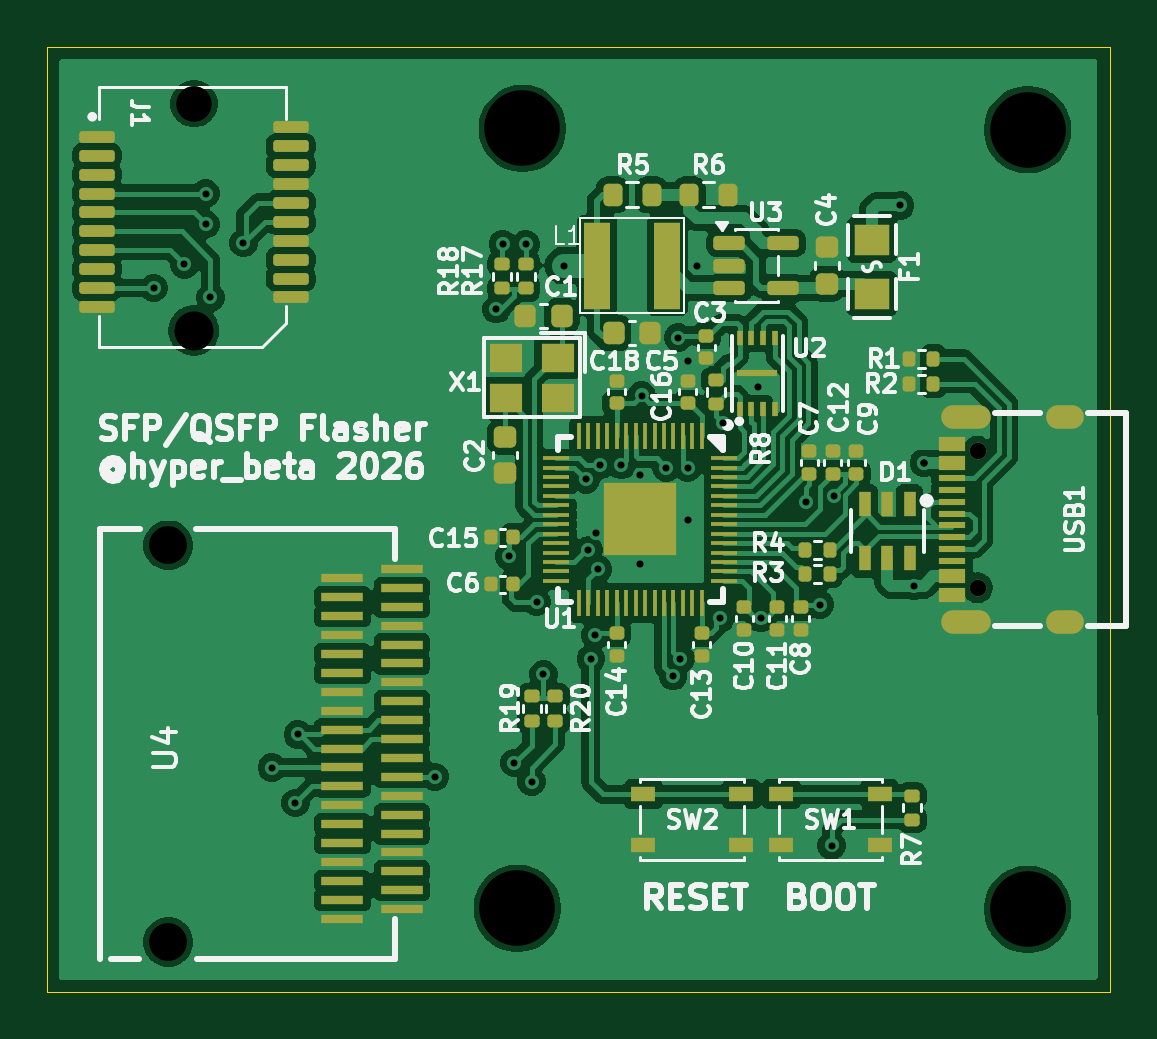
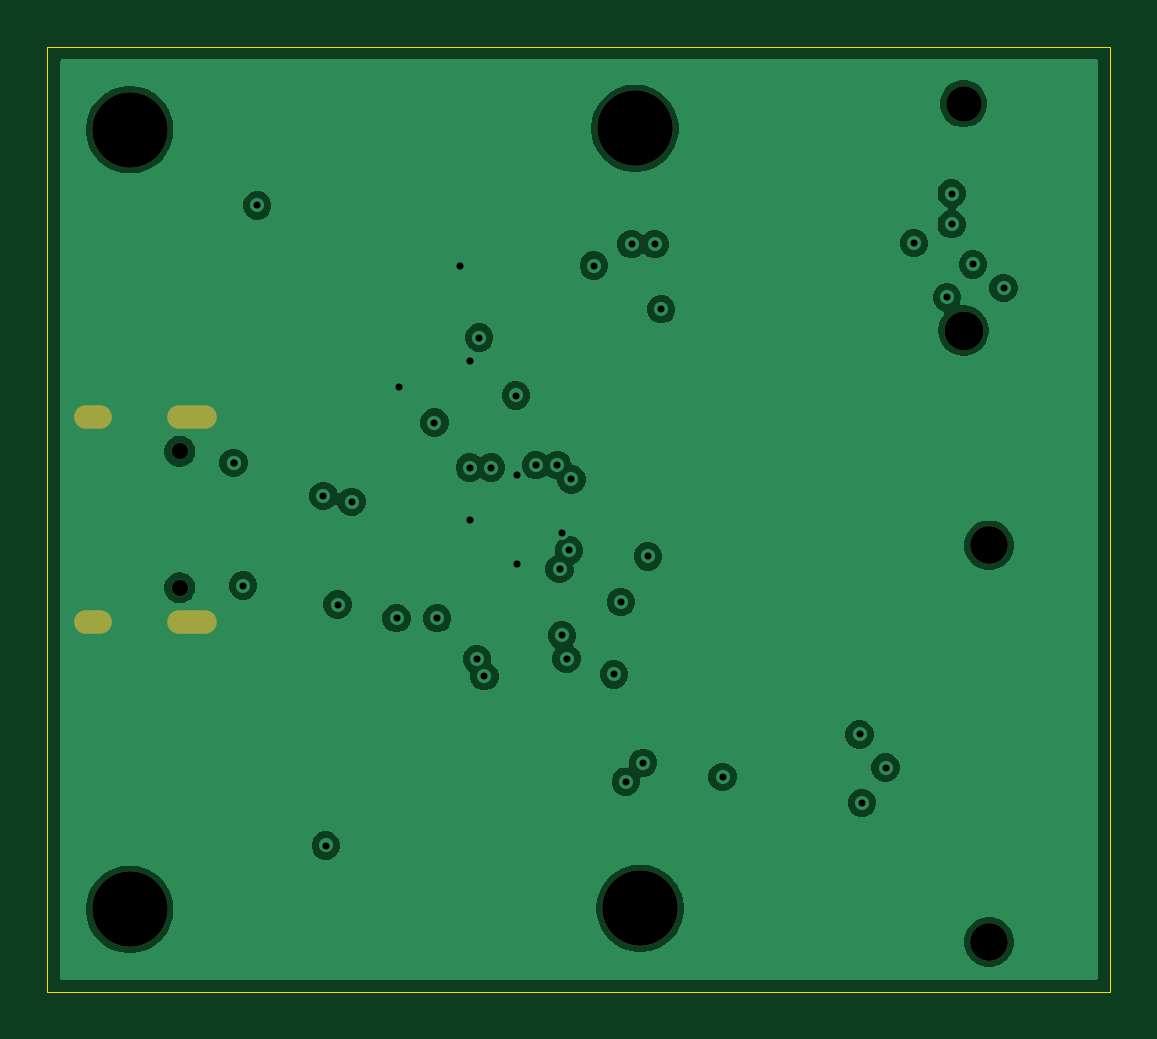
Circuit board: 13 layer files. Board 45.0 x 40.0 mm.
- bottom_copper: hid-sfp-flasher-CuBottom.gbr (48939 bytes)
- inner_copper: hid-sfp-flasher-CuIn1.gbr (6402 bytes)
- inner_copper: hid-sfp-flasher-CuIn2.gbr (5184 bytes)
- top_copper: hid-sfp-flasher-CuTop.gbr (149295 bytes)
- outline: hid-sfp-flasher-EdgeCuts.gbr (617 bytes)
- bottom_mask: hid-sfp-flasher-MaskBottom.gbr (1125 bytes)
- top_mask: hid-sfp-flasher-MaskTop.gbr (9388 bytes)
- drill: hid-sfp-flasher-NPTH.drl (648 bytes)
- drill: hid-sfp-flasher-PTH.drl (1454 bytes)
- paste: hid-sfp-flasher-PasteBottom.gbr (460 bytes)
- paste: hid-sfp-flasher-PasteTop.gbr (9143 bytes)
- bottom_silk: hid-sfp-flasher-SilkBottom.gbr (1135 bytes)
- top_silk: hid-sfp-flasher-SilkTop.gbr (94438 bytes)

=== bottom_copper: hid-sfp-flasher-CuBottom.gbr (48939 bytes, source omitted) ===
=== inner_copper: hid-sfp-flasher-CuIn1.gbr ===
%TF.GenerationSoftware,KiCad,Pcbnew,10.0.3*%
%TF.CreationDate,2026-06-06T08:41:36+09:00*%
%TF.ProjectId,hid-sfp-flasher,6869642d-7366-4702-9d66-6c6173686572,rev?*%
%TF.SameCoordinates,Original*%
%TF.FileFunction,Copper,L2,Inr*%
%TF.FilePolarity,Positive*%
%FSLAX46Y46*%
G04 Gerber Fmt 4.6, Leading zero omitted, Abs format (unit mm)*
G04 Created by KiCad (PCBNEW 10.0.3) date 2026-06-06 08:41:36*
%MOMM*%
%LPD*%
G01*
G04 APERTURE LIST*
%TA.AperFunction,ComponentPad*%
%ADD10C,0.700000*%
%TD*%
%TA.AperFunction,ComponentPad*%
%ADD11O,2.100000X1.000000*%
%TD*%
%TA.AperFunction,ComponentPad*%
%ADD12O,1.600000X1.000000*%
%TD*%
%TA.AperFunction,ViaPad*%
%ADD13C,0.600000*%
%TD*%
%TA.AperFunction,Conductor*%
%ADD14C,0.200000*%
%TD*%
G04 APERTURE END LIST*
D10*
%TO.N,*%
%TO.C,USB1*%
X185380000Y-97890000D03*
X185380000Y-92110000D03*
D11*
%TO.N,GND*%
X184880000Y-99320000D03*
X184880000Y-90680000D03*
D12*
X189060000Y-90680000D03*
X189060000Y-99320000D03*
%TD*%
D13*
%TO.N,GND*%
X169215136Y-95564682D03*
X171100000Y-93100000D03*
X176100000Y-89400000D03*
X173100000Y-88300000D03*
X173500000Y-84250000D03*
X171100000Y-96900000D03*
X173100000Y-95000000D03*
%TO.N,VBUS*%
X182100000Y-81700000D03*
X183100000Y-92600000D03*
X183100000Y-92600000D03*
X182700000Y-97800000D03*
%TO.N,Net-(U1-QSPI_SS)*%
X174600000Y-90900000D03*
X179200000Y-108800000D03*
%TO.N,+3V3*%
X165000000Y-86100000D03*
X167850000Y-84250000D03*
X171150000Y-89750000D03*
X172700000Y-87300000D03*
X174481231Y-99181231D03*
X156600000Y-104100000D03*
X176199999Y-99181231D03*
X165560000Y-96560000D03*
X169200000Y-99900000D03*
X179300000Y-94000000D03*
X154300000Y-83300000D03*
X167000000Y-101555000D03*
%TO.N,Net-(U1-VREG_VOUT)*%
X166707107Y-98492893D03*
X178700000Y-98600000D03*
X178100000Y-94250002D03*
%TO.N,/I2C0_SDA*%
X166250000Y-83343817D03*
X169400000Y-92700000D03*
X152700000Y-81200000D03*
%TO.N,/I2C0_SCL*%
X168800000Y-93300000D03*
X152700000Y-82500000D03*
X165275735Y-83344265D03*
%TO.N,/SFP0_MODABS*%
X173100000Y-92800000D03*
X152900000Y-85600000D03*
%TO.N,/SFP0_RS0*%
X151800000Y-84200000D03*
X170300000Y-92700000D03*
%TO.N,/SFP0_RS1*%
X150500000Y-85200000D03*
X172200000Y-92800000D03*
%TO.N,Net-(U1-RUN)*%
X169000000Y-100900000D03*
X168900000Y-96300000D03*
%TO.N,/SFP1_MODABS*%
X162400000Y-105895000D03*
X169300000Y-97100000D03*
%TO.N,/I2C1_SDA*%
X165767624Y-105300000D03*
X172484864Y-101635318D03*
X156500000Y-107000000D03*
%TO.N,/I2C1_SCL*%
X172800000Y-100900000D03*
X155500000Y-105500000D03*
X166500000Y-106100000D03*
%TD*%
%TO.N,Net-(U1-QSPI_SS)*%
D14*
X175400000Y-91700000D02*
X174600000Y-90900000D01*
X175400000Y-103400000D02*
X175400000Y-91700000D01*
X179200000Y-108800000D02*
X179200000Y-107200000D01*
X179200000Y-107200000D02*
X175400000Y-103400000D01*
%TO.N,/I2C0_SDA*%
X166250000Y-84450000D02*
X166400000Y-84600000D01*
X166400000Y-89700000D02*
X169400000Y-92700000D01*
X166250000Y-83250000D02*
X166250000Y-84450000D01*
X157796908Y-82696908D02*
X157000000Y-81900000D01*
X165603092Y-82696908D02*
X157796908Y-82696908D01*
X166250000Y-83343817D02*
X165603092Y-82696908D01*
X166400000Y-84600000D02*
X166400000Y-89700000D01*
X153400000Y-81900000D02*
X152700000Y-81200000D01*
X157000000Y-81900000D02*
X153400000Y-81900000D01*
%TO.N,/I2C0_SCL*%
X165275735Y-84275735D02*
X166000000Y-85000000D01*
X153700000Y-82500000D02*
X152700000Y-82500000D01*
X153700000Y-82500000D02*
X153300000Y-82500000D01*
X165275735Y-83224265D02*
X165275735Y-84275735D01*
X168800000Y-92665686D02*
X168800000Y-93300000D01*
X166000000Y-85000000D02*
X166000000Y-89865685D01*
X157444265Y-83344265D02*
X156600000Y-82500000D01*
X166000000Y-89865685D02*
X168800000Y-92665686D01*
X165275735Y-83344265D02*
X157444265Y-83344265D01*
X156600000Y-82500000D02*
X153700000Y-82500000D01*
%TO.N,/SFP0_MODABS*%
X173100000Y-92800000D02*
X173100000Y-93065686D01*
X173100000Y-93065686D02*
X171465686Y-94700000D01*
X167200000Y-94700000D02*
X160200000Y-87700000D01*
X171465686Y-94700000D02*
X167200000Y-94700000D01*
X155900000Y-87700000D02*
X153800000Y-85600000D01*
X160200000Y-87700000D02*
X155900000Y-87700000D01*
X153800000Y-85600000D02*
X152900000Y-85600000D01*
%TO.N,/SFP0_RS0*%
X170300000Y-93600000D02*
X170300000Y-92700000D01*
X170000000Y-93900000D02*
X170300000Y-93600000D01*
X153200000Y-84200000D02*
X156200000Y-87200000D01*
X151800000Y-84200000D02*
X153200000Y-84200000D01*
X167100000Y-93900000D02*
X170000000Y-93900000D01*
X156200000Y-87200000D02*
X160400000Y-87200000D01*
X160400000Y-87200000D02*
X167100000Y-93900000D01*
%TO.N,/SFP0_RS1*%
X165918778Y-82164066D02*
X166850000Y-83095288D01*
X166850000Y-89584314D02*
X167932843Y-90667157D01*
X156800000Y-80400000D02*
X158564066Y-82164066D01*
X151900000Y-80400000D02*
X156800000Y-80400000D01*
X150500000Y-85200000D02*
X150500000Y-81800000D01*
X150500000Y-81800000D02*
X151900000Y-80400000D01*
X170067157Y-90667157D02*
X167932843Y-90667157D01*
X158564066Y-82164066D02*
X165918778Y-82164066D01*
X166850000Y-83095288D02*
X166850000Y-89584314D01*
X172200000Y-92800000D02*
X170067157Y-90667157D01*
%TO.N,Net-(U1-RUN)*%
X168800000Y-96300000D02*
X168900000Y-96300000D01*
X169000000Y-100900000D02*
X168400000Y-100300000D01*
X168400000Y-96700000D02*
X168800000Y-96300000D01*
X168400000Y-100300000D02*
X168400000Y-96700000D01*
%TO.N,/SFP1_MODABS*%
X164105000Y-105895000D02*
X165500000Y-104500000D01*
X169800000Y-103500000D02*
X169800000Y-97600000D01*
X169800000Y-97600000D02*
X169300000Y-97100000D01*
X165500000Y-104500000D02*
X168800000Y-104500000D01*
X162400000Y-105895000D02*
X164105000Y-105895000D01*
X168800000Y-104500000D02*
X169800000Y-103500000D01*
%TO.N,/I2C1_SDA*%
X172500000Y-103334314D02*
X170334314Y-105500000D01*
X165767624Y-105300000D02*
X164067624Y-107000000D01*
X164067624Y-107000000D02*
X156500000Y-107000000D01*
X165967624Y-105500000D02*
X165767624Y-105300000D01*
X172500000Y-101650454D02*
X172500000Y-103334314D01*
X170334314Y-105500000D02*
X165967624Y-105500000D01*
X172484864Y-101635318D02*
X172500000Y-101650454D01*
%TO.N,/I2C1_SCL*%
X156000000Y-108000000D02*
X155500000Y-107500000D01*
X170499999Y-105900000D02*
X166700000Y-105900000D01*
X166500000Y-106100000D02*
X164600000Y-108000000D01*
X173100000Y-101200000D02*
X173100000Y-103299999D01*
X172800000Y-100900000D02*
X173100000Y-101200000D01*
X155500000Y-107500000D02*
X155500000Y-105500000D01*
X164600000Y-108000000D02*
X156000000Y-108000000D01*
X173100000Y-103299999D02*
X170499999Y-105900000D01*
X166700000Y-105900000D02*
X166500000Y-106100000D01*
%TD*%
M02*

=== inner_copper: hid-sfp-flasher-CuIn2.gbr ===
%TF.GenerationSoftware,KiCad,Pcbnew,10.0.3*%
%TF.CreationDate,2026-06-06T08:41:36+09:00*%
%TF.ProjectId,hid-sfp-flasher,6869642d-7366-4702-9d66-6c6173686572,rev?*%
%TF.SameCoordinates,Original*%
%TF.FileFunction,Copper,L3,Inr*%
%TF.FilePolarity,Positive*%
%FSLAX46Y46*%
G04 Gerber Fmt 4.6, Leading zero omitted, Abs format (unit mm)*
G04 Created by KiCad (PCBNEW 10.0.3) date 2026-06-06 08:41:36*
%MOMM*%
%LPD*%
G01*
G04 APERTURE LIST*
%TA.AperFunction,ComponentPad*%
%ADD10C,0.700000*%
%TD*%
%TA.AperFunction,ComponentPad*%
%ADD11O,2.100000X1.000000*%
%TD*%
%TA.AperFunction,ComponentPad*%
%ADD12O,1.600000X1.000000*%
%TD*%
%TA.AperFunction,ViaPad*%
%ADD13C,0.600000*%
%TD*%
%TA.AperFunction,Conductor*%
%ADD14C,0.500000*%
%TD*%
%TA.AperFunction,Conductor*%
%ADD15C,1.000000*%
%TD*%
G04 APERTURE END LIST*
D10*
%TO.N,*%
%TO.C,USB1*%
X185380000Y-97890000D03*
X185380000Y-92110000D03*
D11*
%TO.N,GND*%
X184880000Y-99320000D03*
X184880000Y-90680000D03*
D12*
X189060000Y-90680000D03*
X189060000Y-99320000D03*
%TD*%
D13*
%TO.N,GND*%
X169215136Y-95564682D03*
X171100000Y-93100000D03*
X176100000Y-89400000D03*
X173100000Y-88300000D03*
X173500000Y-84250000D03*
X171100000Y-96900000D03*
X173100000Y-95000000D03*
%TO.N,VBUS*%
X182100000Y-81700000D03*
X183100000Y-92600000D03*
X183100000Y-92600000D03*
X182700000Y-97800000D03*
%TO.N,Net-(U1-QSPI_SS)*%
X174600000Y-90900000D03*
X179200000Y-108800000D03*
%TO.N,+3V3*%
X165000000Y-86100000D03*
X167850000Y-84250000D03*
X171150000Y-89750000D03*
X172700000Y-87300000D03*
X174481231Y-99181231D03*
X156600000Y-104100000D03*
X176199999Y-99181231D03*
X165560000Y-96560000D03*
X169200000Y-99900000D03*
X179300000Y-94000000D03*
X154300000Y-83300000D03*
X167000000Y-101555000D03*
%TO.N,Net-(U1-VREG_VOUT)*%
X166707107Y-98492893D03*
X178700000Y-98600000D03*
X178100000Y-94250002D03*
%TO.N,/I2C0_SDA*%
X166250000Y-83343817D03*
X169400000Y-92700000D03*
X152700000Y-81200000D03*
%TO.N,/I2C0_SCL*%
X168800000Y-93300000D03*
X152700000Y-82500000D03*
X165275735Y-83344265D03*
%TO.N,/SFP0_MODABS*%
X173100000Y-92800000D03*
X152900000Y-85600000D03*
%TO.N,/SFP0_RS0*%
X151800000Y-84200000D03*
X170300000Y-92700000D03*
%TO.N,/SFP0_RS1*%
X150500000Y-85200000D03*
X172200000Y-92800000D03*
%TO.N,Net-(U1-RUN)*%
X169000000Y-100900000D03*
X168900000Y-96300000D03*
%TO.N,/SFP1_MODABS*%
X162400000Y-105895000D03*
X169300000Y-97100000D03*
%TO.N,/I2C1_SDA*%
X165767624Y-105300000D03*
X172484864Y-101635318D03*
X156500000Y-107000000D03*
%TO.N,/I2C1_SCL*%
X172800000Y-100900000D03*
X155500000Y-105500000D03*
X166500000Y-106100000D03*
%TD*%
%TO.N,VBUS*%
D14*
X182700000Y-97800000D02*
X182700000Y-93000000D01*
X182100000Y-81700000D02*
X182100000Y-91600000D01*
X182700000Y-93000000D02*
X183100000Y-92600000D01*
X182100000Y-91600000D02*
X183100000Y-92600000D01*
%TO.N,+3V3*%
D15*
X156600000Y-87700000D02*
X157500000Y-86800000D01*
X156600000Y-104100000D02*
X156600000Y-87700000D01*
X177100000Y-87300000D02*
X179300000Y-89500000D01*
X171150000Y-89750000D02*
X171900000Y-89000000D01*
X157200000Y-104700000D02*
X163900000Y-104700000D01*
X166850000Y-84250000D02*
X167850000Y-84250000D01*
X171890288Y-88210427D02*
X171900000Y-88200715D01*
X171900000Y-88220139D02*
X171890288Y-88210427D01*
X169200000Y-99900000D02*
X173400000Y-99900000D01*
X171900000Y-88200715D02*
X171900000Y-87300000D01*
X174400000Y-100900000D02*
X179800000Y-100900000D01*
X172700000Y-87300000D02*
X177100000Y-87300000D01*
X174481231Y-99181231D02*
X174118769Y-99181231D01*
X167850000Y-84250000D02*
X170900000Y-87300000D01*
X163900000Y-104700000D02*
X167000000Y-101600000D01*
X167000000Y-101600000D02*
X167000000Y-101555000D01*
X156600000Y-104100000D02*
X157200000Y-104700000D01*
X158200000Y-86100000D02*
X165000000Y-86100000D01*
X171900000Y-89000000D02*
X171900000Y-88220139D01*
X165000000Y-97120000D02*
X165000000Y-99000000D01*
X179300000Y-89500000D02*
X179300000Y-94000000D01*
X158200000Y-85800000D02*
X155700000Y-83300000D01*
X180700000Y-100000000D02*
X180700000Y-95300000D01*
X179400000Y-94000000D02*
X179300000Y-94000000D01*
X165000000Y-86100000D02*
X166850000Y-84250000D01*
X174400000Y-100900000D02*
X173400000Y-99900000D01*
X171900000Y-87300000D02*
X170900000Y-87300000D01*
X155700000Y-83300000D02*
X154300000Y-83300000D01*
X170900000Y-87300000D02*
X172700000Y-87300000D01*
X180700000Y-95300000D02*
X179400000Y-94000000D01*
X174481231Y-99181231D02*
X176199999Y-99181231D01*
X165560000Y-96560000D02*
X165000000Y-97120000D01*
X165000000Y-99000000D02*
X165900000Y-99900000D01*
X158200000Y-86100000D02*
X158200000Y-85800000D01*
X157500000Y-86800000D02*
X158200000Y-86100000D01*
X174118769Y-99181231D02*
X173400000Y-99900000D01*
X165900000Y-99900000D02*
X169200000Y-99900000D01*
X179800000Y-100900000D02*
X180700000Y-100000000D01*
%TO.N,Net-(U1-VREG_VOUT)*%
X166714214Y-98500000D02*
X166707107Y-98492893D01*
X178100000Y-97900000D02*
X178050000Y-97950000D01*
X178100000Y-94250002D02*
X178100000Y-96400000D01*
X178050000Y-97950000D02*
X178700000Y-98600000D01*
X178100000Y-96400000D02*
X178100000Y-97300000D01*
X174000000Y-97300000D02*
X172800000Y-98500000D01*
X178100000Y-96400000D02*
X178100000Y-97900000D01*
X178100000Y-97300000D02*
X174000000Y-97300000D01*
X172800000Y-98500000D02*
X166714214Y-98500000D01*
%TD*%
M02*

=== top_copper: hid-sfp-flasher-CuTop.gbr (149295 bytes, source omitted) ===
=== outline: hid-sfp-flasher-EdgeCuts.gbr ===
%TF.GenerationSoftware,KiCad,Pcbnew,10.0.3*%
%TF.CreationDate,2026-06-06T08:41:36+09:00*%
%TF.ProjectId,hid-sfp-flasher,6869642d-7366-4702-9d66-6c6173686572,rev?*%
%TF.SameCoordinates,Original*%
%TF.FileFunction,Profile,NP*%
%FSLAX46Y46*%
G04 Gerber Fmt 4.6, Leading zero omitted, Abs format (unit mm)*
G04 Created by KiCad (PCBNEW 10.0.3) date 2026-06-06 08:41:36*
%MOMM*%
%LPD*%
G01*
G04 APERTURE LIST*
%TA.AperFunction,Profile*%
%ADD10C,0.050000*%
%TD*%
G04 APERTURE END LIST*
D10*
X146000000Y-75000000D02*
X191000000Y-75000000D01*
X191000000Y-115000000D01*
X146000000Y-115000000D01*
X146000000Y-75000000D01*
M02*

=== bottom_mask: hid-sfp-flasher-MaskBottom.gbr ===
%TF.GenerationSoftware,KiCad,Pcbnew,10.0.3*%
%TF.CreationDate,2026-06-06T08:41:36+09:00*%
%TF.ProjectId,hid-sfp-flasher,6869642d-7366-4702-9d66-6c6173686572,rev?*%
%TF.SameCoordinates,Original*%
%TF.FileFunction,Soldermask,Bot*%
%TF.FilePolarity,Negative*%
%FSLAX46Y46*%
G04 Gerber Fmt 4.6, Leading zero omitted, Abs format (unit mm)*
G04 Created by KiCad (PCBNEW 10.0.3) date 2026-06-06 08:41:36*
%MOMM*%
%LPD*%
G01*
G04 APERTURE LIST*
%ADD10C,1.500000*%
%ADD11C,1.650000*%
%ADD12C,3.200000*%
%ADD13C,0.700000*%
%ADD14O,2.100000X1.000000*%
%ADD15O,1.600000X1.000000*%
%ADD16C,1.600000*%
G04 APERTURE END LIST*
D10*
%TO.C,J1*%
X152200000Y-77400000D03*
D11*
X152200000Y-87000000D03*
%TD*%
D12*
%TO.C,H2*%
X187500000Y-111500000D03*
%TD*%
%TO.C,H1*%
X166109084Y-78445457D03*
%TD*%
%TO.C,H1*%
X165890915Y-111463638D03*
%TD*%
%TO.C,H1*%
X187500000Y-78500000D03*
%TD*%
D13*
%TO.C,USB1*%
X185380000Y-97890000D03*
X185380000Y-92110000D03*
D14*
X184880000Y-99320000D03*
X184880000Y-90680000D03*
D15*
X189060000Y-90680000D03*
X189060000Y-99320000D03*
%TD*%
D16*
%TO.C,U4*%
X151117500Y-96095000D03*
X151117500Y-112895000D03*
%TD*%
M02*

=== top_mask: hid-sfp-flasher-MaskTop.gbr (9388 bytes, source omitted) ===
=== drill: hid-sfp-flasher-NPTH.drl ===
M48
; DRILL file KiCad 10.0.3 date 2026-06-06T08:41:36
; FORMAT={-:-/ absolute / inch / decimal}
; #@! TF.CreationDate,2026-06-06T08:41:36+09:00
; #@! TF.GenerationSoftware,Kicad,Pcbnew,10.0.3
; #@! TF.FileFunction,NonPlated,1,4,NPTH
FMAT,2
INCH
; #@! TA.AperFunction,NonPlated,NPTH,ComponentDrill
T1C0.0591
; #@! TA.AperFunction,NonPlated,NPTH,ComponentDrill
T2C0.0630
; #@! TA.AperFunction,NonPlated,NPTH,ComponentDrill
T3C0.0650
; #@! TA.AperFunction,NonPlated,NPTH,ComponentDrill
T4C0.1260
%
G90
G05
T1
X5.9921Y-3.0472
T2
X5.9495Y-3.7833
X5.9495Y-4.4447
T3
X5.9921Y-3.4252
T4
X6.5311Y-4.3883
X6.5397Y-3.0884
X7.3819Y-3.0906
X7.3819Y-4.3898
M30

=== drill: hid-sfp-flasher-PTH.drl ===
M48
; DRILL file KiCad 10.0.3 date 2026-06-06T08:41:36
; FORMAT={-:-/ absolute / inch / decimal}
; #@! TF.CreationDate,2026-06-06T08:41:36+09:00
; #@! TF.GenerationSoftware,Kicad,Pcbnew,10.0.3
; #@! TF.FileFunction,Plated,1,4,PTH
FMAT,2
INCH
; #@! TA.AperFunction,Plated,PTH,ViaDrill
T1C0.0118
; #@! TA.AperFunction,Plated,PTH,ComponentDrill
T2C0.0236
; #@! TA.AperFunction,Plated,PTH,ComponentDrill
T3C0.0276
%
G90
G05
T1
X5.9252Y-3.3543
X5.9764Y-3.315
X6.0118Y-3.1969
X6.0118Y-3.248
X6.0197Y-3.3701
X6.0748Y-3.2795
X6.122Y-4.1535
X6.1614Y-4.2126
X6.1654Y-4.0984
X6.3937Y-4.1691
X6.4961Y-3.3898
X6.5069Y-3.2813
X6.5181Y-3.8016
X6.5263Y-4.1457
X6.5453Y-3.2813
X6.5551Y-4.1772
X6.5633Y-3.8777
X6.5748Y-3.9982
X6.6083Y-3.3169
X6.6457Y-3.6732
X6.6496Y-3.7913
X6.6535Y-3.9724
X6.6614Y-3.9331
X6.662Y-3.7624
X6.6654Y-3.8228
X6.6693Y-3.6496
X6.7047Y-3.6496
X6.7362Y-3.6654
X6.7362Y-3.815
X6.7382Y-3.5335
X6.7795Y-3.6535
X6.7907Y-4.0014
X6.7992Y-3.437
X6.8031Y-3.9724
X6.815Y-3.4764
X6.815Y-3.6535
X6.815Y-3.7402
X6.8307Y-3.3169
X6.8693Y-3.9048
X6.874Y-3.5787
X6.9331Y-3.5197
X6.937Y-3.9048
X7.0118Y-3.7106
X7.0354Y-3.8819
X7.0551Y-4.2835
X7.0591Y-3.7008
X7.1693Y-3.2165
X7.1929Y-3.8504
X7.2087Y-3.6457
X7.2087Y-3.6457
T3
X7.2984Y-3.6264
X7.2984Y-3.8539
T2
G00X7.2571Y-3.5701
M15
G01X7.3004Y-3.5701
M16
G05
G00X7.2571Y-3.9102
M15
G01X7.3004Y-3.9102
M16
G05
G00X7.4295Y-3.5701
M15
G01X7.4571Y-3.5701
M16
G05
G00X7.4295Y-3.9102
M15
G01X7.4571Y-3.9102
M16
G05
M30

=== paste: hid-sfp-flasher-PasteBottom.gbr ===
%TF.GenerationSoftware,KiCad,Pcbnew,10.0.3*%
%TF.CreationDate,2026-06-06T08:41:36+09:00*%
%TF.ProjectId,hid-sfp-flasher,6869642d-7366-4702-9d66-6c6173686572,rev?*%
%TF.SameCoordinates,Original*%
%TF.FileFunction,Paste,Bot*%
%TF.FilePolarity,Positive*%
%FSLAX46Y46*%
G04 Gerber Fmt 4.6, Leading zero omitted, Abs format (unit mm)*
G04 Created by KiCad (PCBNEW 10.0.3) date 2026-06-06 08:41:36*
%MOMM*%
%LPD*%
G01*
G04 APERTURE LIST*
G04 APERTURE END LIST*
M02*

=== paste: hid-sfp-flasher-PasteTop.gbr (9143 bytes, source omitted) ===
=== bottom_silk: hid-sfp-flasher-SilkBottom.gbr ===
%TF.GenerationSoftware,KiCad,Pcbnew,10.0.3*%
%TF.CreationDate,2026-06-06T08:41:36+09:00*%
%TF.ProjectId,hid-sfp-flasher,6869642d-7366-4702-9d66-6c6173686572,rev?*%
%TF.SameCoordinates,Original*%
%TF.FileFunction,Legend,Bot*%
%TF.FilePolarity,Positive*%
%FSLAX46Y46*%
G04 Gerber Fmt 4.6, Leading zero omitted, Abs format (unit mm)*
G04 Created by KiCad (PCBNEW 10.0.3) date 2026-06-06 08:41:36*
%MOMM*%
%LPD*%
G01*
G04 APERTURE LIST*
%ADD10C,1.500000*%
%ADD11C,1.650000*%
%ADD12C,3.200000*%
%ADD13C,0.700000*%
%ADD14O,2.100000X1.000000*%
%ADD15O,1.600000X1.000000*%
%ADD16C,1.600000*%
G04 APERTURE END LIST*
%LPC*%
D10*
%TO.C,J1*%
X152200000Y-77400000D03*
D11*
X152200000Y-87000000D03*
%TD*%
D12*
%TO.C,H2*%
X187500000Y-111500000D03*
%TD*%
%TO.C,H1*%
X166109084Y-78445457D03*
%TD*%
%TO.C,H1*%
X165890915Y-111463638D03*
%TD*%
%TO.C,H1*%
X187500000Y-78500000D03*
%TD*%
D13*
%TO.C,USB1*%
X185380000Y-97890000D03*
X185380000Y-92110000D03*
D14*
X184880000Y-99320000D03*
X184880000Y-90680000D03*
D15*
X189060000Y-90680000D03*
X189060000Y-99320000D03*
%TD*%
D16*
%TO.C,U4*%
X151117500Y-96095000D03*
X151117500Y-112895000D03*
%TD*%
%LPD*%
M02*

=== top_silk: hid-sfp-flasher-SilkTop.gbr (94438 bytes, source omitted) ===
